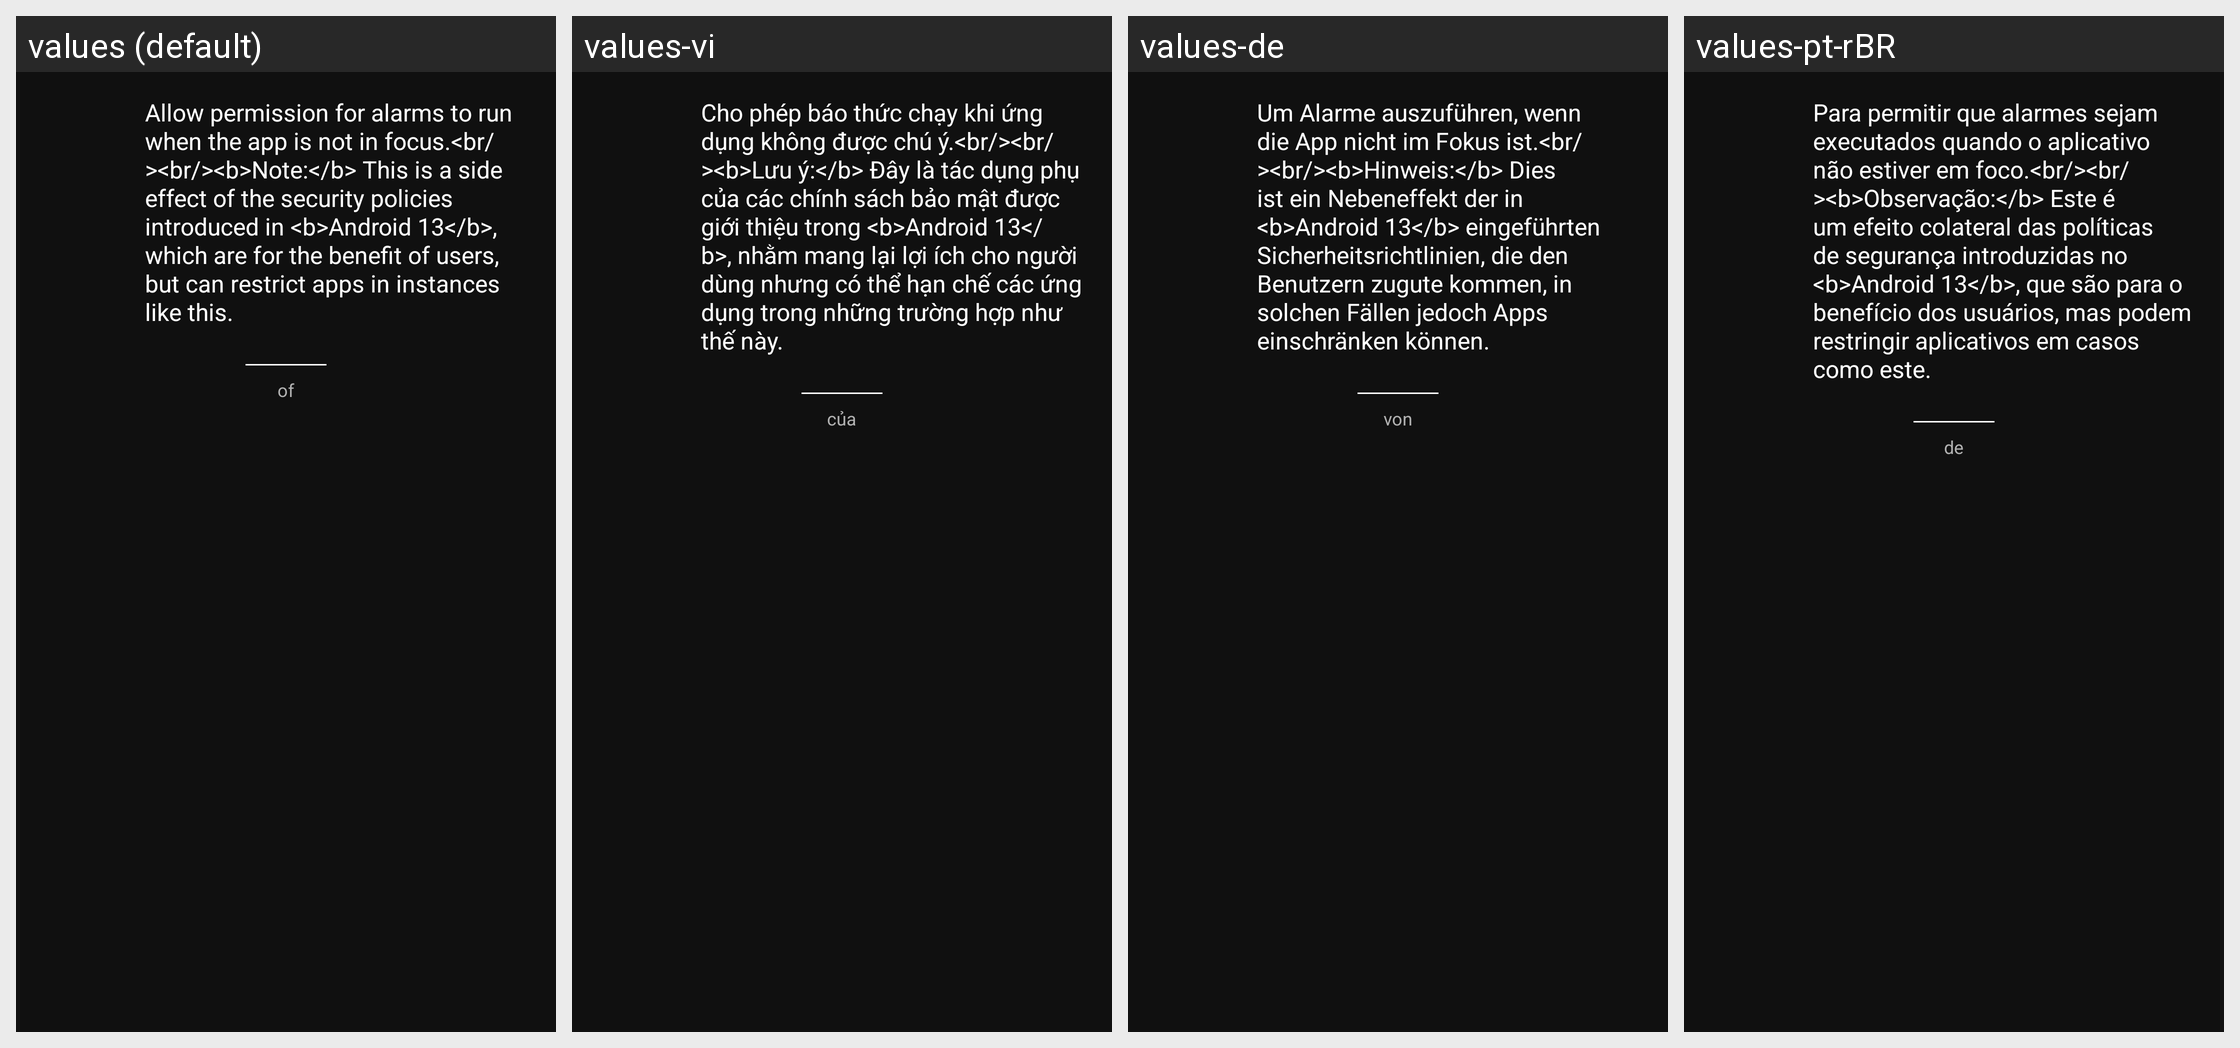

Strings drawn on this Android screen and how each of the app's shown locales translates them:
Android screen res/layout/dlg_request_post_notifications_permission.xml rendered under 4 locales, left to right: values (default), values-vi, values-de, values-pt-rBR. Device: Nexus 5 (rendered at 1080×1920; each locale shown at half size, 540×960, under a caption strip naming it); theme AppTheme.
Other locales in the repository, not shown: values-bn, values-fr, values-fr-rCA, values-hi, values-ht, values-it, values-ja, values-pl, values-th, values-tr.
Strings drawn on this screen, with the default value and each locale's value (text and hints the layout hard-codes, and strings that could not be matched under every locale, appear in the picture but are not listed):

message_permission_post_notifications_request
  values: Allow permission for alarms to run when the app is not in focus.<br/><br/><b>Note:</b> This is a side effect of the security policies introduced in <b>Android 13</b>, which are for the benefit of users, but can restrict apps in instances like this.
  values-vi: Cho phép báo thức chạy khi ứng dụng không được chú ý.<br/><br/><b>Lưu ý:</b> Đây là tác dụng phụ của các chính sách bảo mật được giới thiệu trong <b>Android 13</b>, nhằm mang lại lợi ích cho người dùng nhưng có thể hạn chế các ứng dụng trong những trường hợp như thế này.
  values-de: Um Alarme auszuführen, wenn die App nicht im Fokus ist.<br/><br/><b>Hinweis:</b> Dies ist ein Nebeneffekt der in <b>Android 13</b> eingeführten Sicherheitsrichtlinien, die den Benutzern zugute kommen, in solchen Fällen jedoch Apps einschränken können.
  values-pt-rBR: Para permitir que alarmes sejam executados quando o aplicativo não estiver em foco.<br/><br/><b>Observação:</b> Este é um efeito colateral das políticas de segurança introduzidas no <b>Android 13</b>, que são para o benefício dos usuários, mas podem restringir aplicativos em casos como este.

word_of
  values: of
  values-vi: của
  values-de: von
  values-pt-rBR: de
